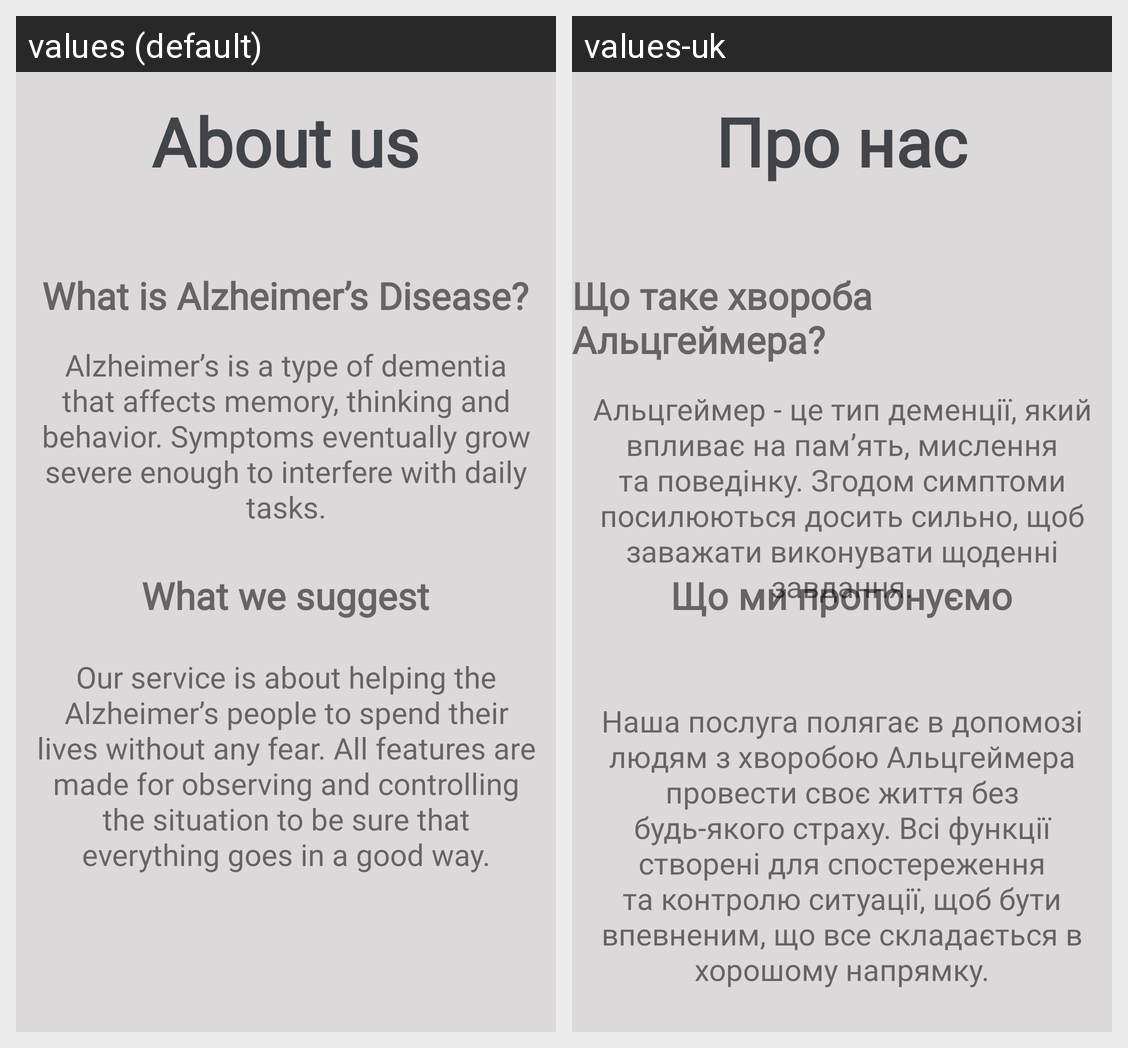

Strings drawn on this Android screen and how each of the app's shown locales translates them:
Android screen res/layout/activity_about.xml rendered under 2 locales, left to right: values (default), values-uk. Device: Nexus 5 (rendered at 1080×1920; each locale shown at half size, 540×960, under a caption strip naming it); theme Theme.AlzheimerMobile.
Strings drawn on this screen, with the default value and each locale's value (text and hints the layout hard-codes, and strings that could not be matched under every locale, appear in the picture but are not listed):

about_us
  values: About us
  values-uk: Про нас

definition
  values: Alzheimer’s is a type of dementia that affects memory, thinking and behavior. Symptoms eventually grow severe enough to interfere with daily tasks.
  values-uk: Альцгеймер - це тип деменції, який впливає на пам’ять, мислення та поведінку. Згодом симптоми посилюються досить сильно, щоб заважати виконувати щоденні завдання.

our_serv
  values: Our service is about helping the Alzheimer’s people to spend their lives without any fear. All features are made for observing and controlling the situation to be sure that everything goes in a good way.
  values-uk: Наша послуга полягає в допомозі людям з хворобою Альцгеймера провести своє життя без будь-якого страху. Всі функції створені для спостереження та контролю ситуації, щоб бути впевненим, що все складається в хорошому напрямку.

what_is_Alz
  values: What is Alzheimer’s Disease?
  values-uk: Що таке хвороба Альцгеймера?

what_sugg
  values: What we suggest
  values-uk: Що ми пропонуємо
